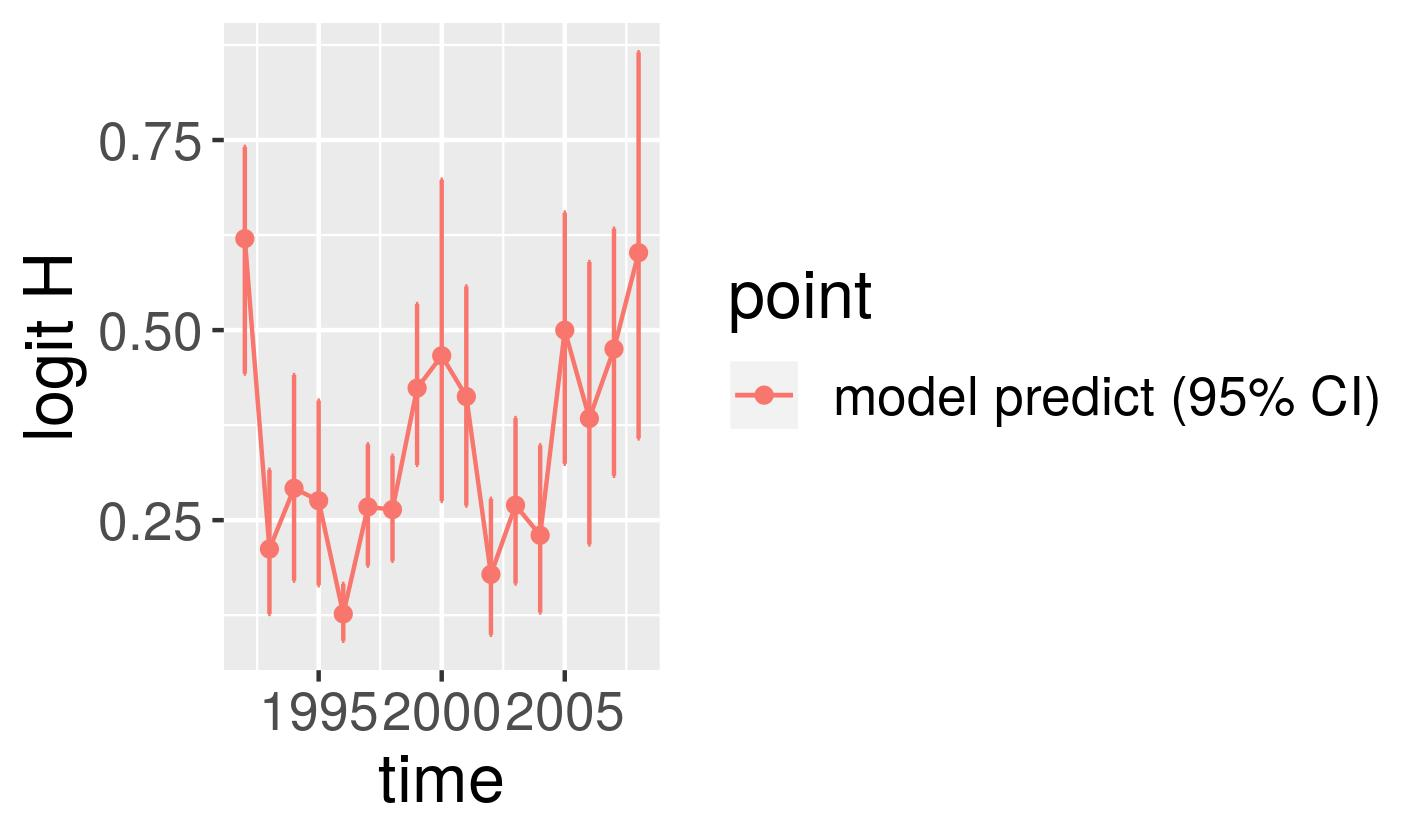

Data behind this chart, as committed beside it:
, point, mean, low, high, time
1, model predict (95% CI), 0.6203, 0.4428, 0.7409, 1992
2, model predict (95% CI), 0.212, 0.1266, 0.3162, 1993
3, model predict (95% CI), 0.2919, 0.1705, 0.4409, 1994
4, model predict (95% CI), 0.2756, 0.1644, 0.4073, 1995
5, model predict (95% CI), 0.1267, 0.09136, 0.1663, 1996
6, model predict (95% CI), 0.2673, 0.1902, 0.3498, 1997
7, model predict (95% CI), 0.2639, 0.1966, 0.3347, 1998
8, model predict (95% CI), 0.4237, 0.3226, 0.5343, 1999
9, model predict (95% CI), 0.4662, 0.2753, 0.6978, 2000
10, model predict (95% CI), 0.4126, 0.2693, 0.5574, 2001
11, model predict (95% CI), 0.1787, 0.09921, 0.278, 2002
12, model predict (95% CI), 0.2697, 0.1668, 0.3843, 2003
13, model predict (95% CI), 0.2301, 0.1286, 0.3484, 2004
14, model predict (95% CI), 0.4998, 0.3242, 0.6545, 2005
15, model predict (95% CI), 0.3837, 0.2181, 0.5895, 2006
16, model predict (95% CI), 0.4752, 0.3084, 0.6333, 2007
17, model predict (95% CI), 0.6019, 0.3576, 0.8654, 2008
